Run: headless pygame with SDL's dummy video driver; simulated clock (each Clock.tick advances the game by its frame time, no real sleeping); random seed 0; keys injected as events and as key.get_pressed() state; no mouse input.
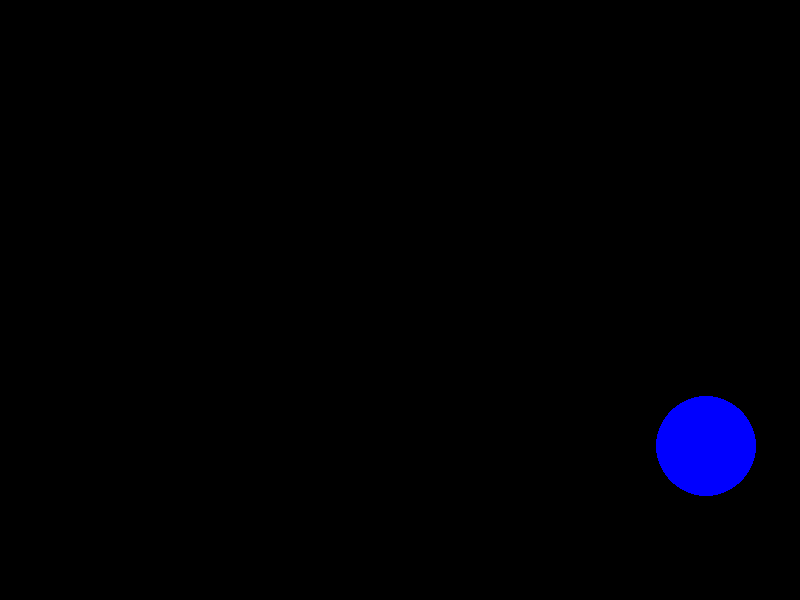
Frame 1 of 4 · flips 1–60 · no input
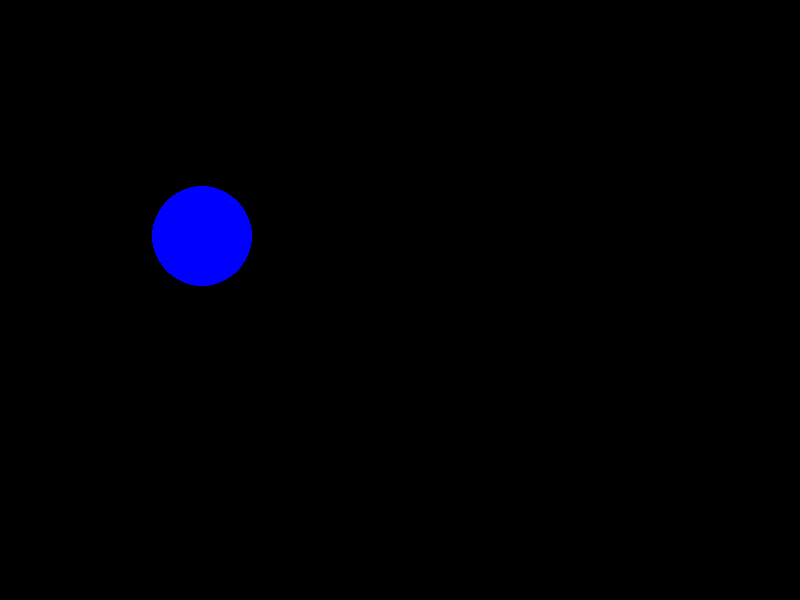
Frame 2 of 4 · flips 61–180 · tapped SPACE, RETURN · held RIGHT (→), D
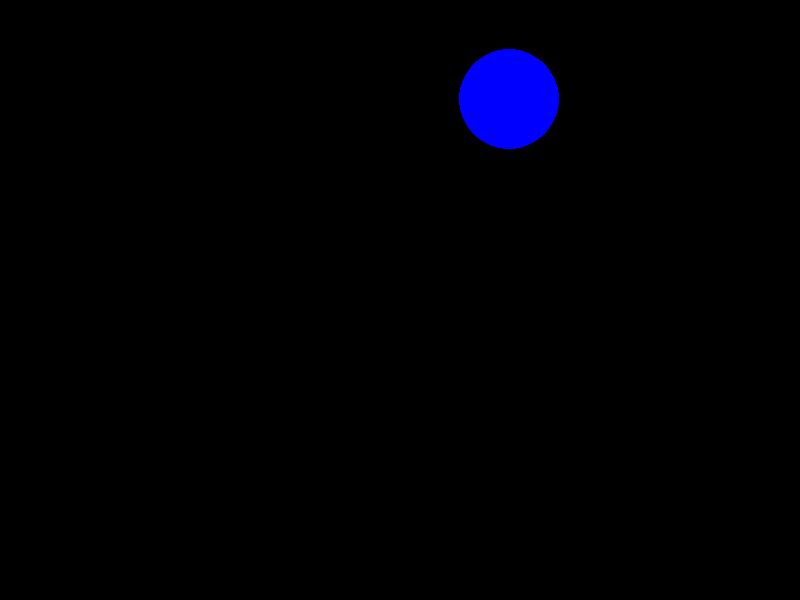
Frame 3 of 4 · flips 181–300 · held DOWN (↓), S
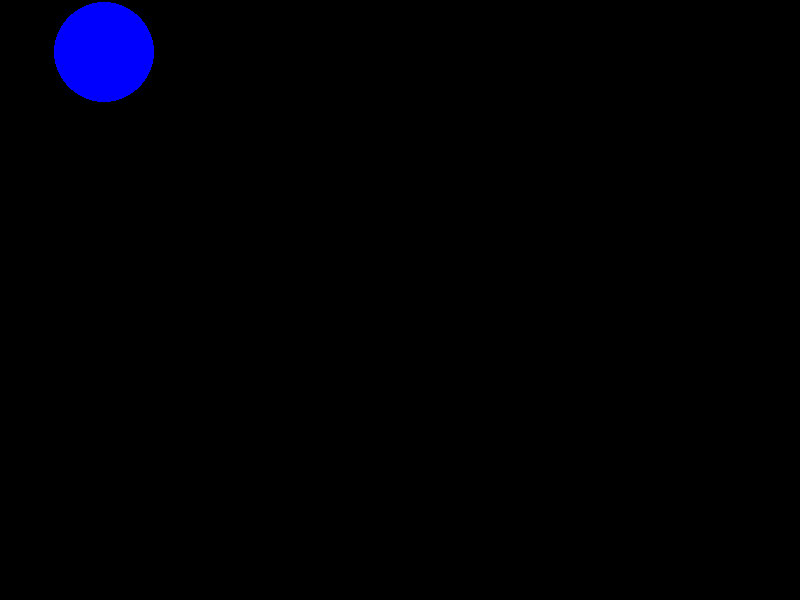
Frame 4 of 4 · flips 301–420 · held LEFT (←), A, UP (↑), W

The pygame program that drew these frames:

import time
import random
import pygame
from pygame.locals import*
pygame.init()
screen=pygame.display.set_mode((800,600))
pygame.display.set_caption('Animation')
red=(255,0,0)
x=300
y=300
green=(0,255,0)
blue=(0,0,255)
white=(255,255,255)
black=(0,0,0)
fx=0
fy=0
xc=random.randint(1,10)
yc=random.randint(1,10)

while True:
    pygame.display.update()
    screen.fill(black)
    pygame.draw.circle(screen,blue,(x,y),50)
    x+=xc
    y+=yc
    if x>=750:
        xc=-random.randint(1,10)
    if y>=550:
        yc=-random.randint(1,10)
    if x<=0:
        xc=random.randint(1,10)
    if y<=0:
        yc=random.randint(1,10)
        
        

        
        
